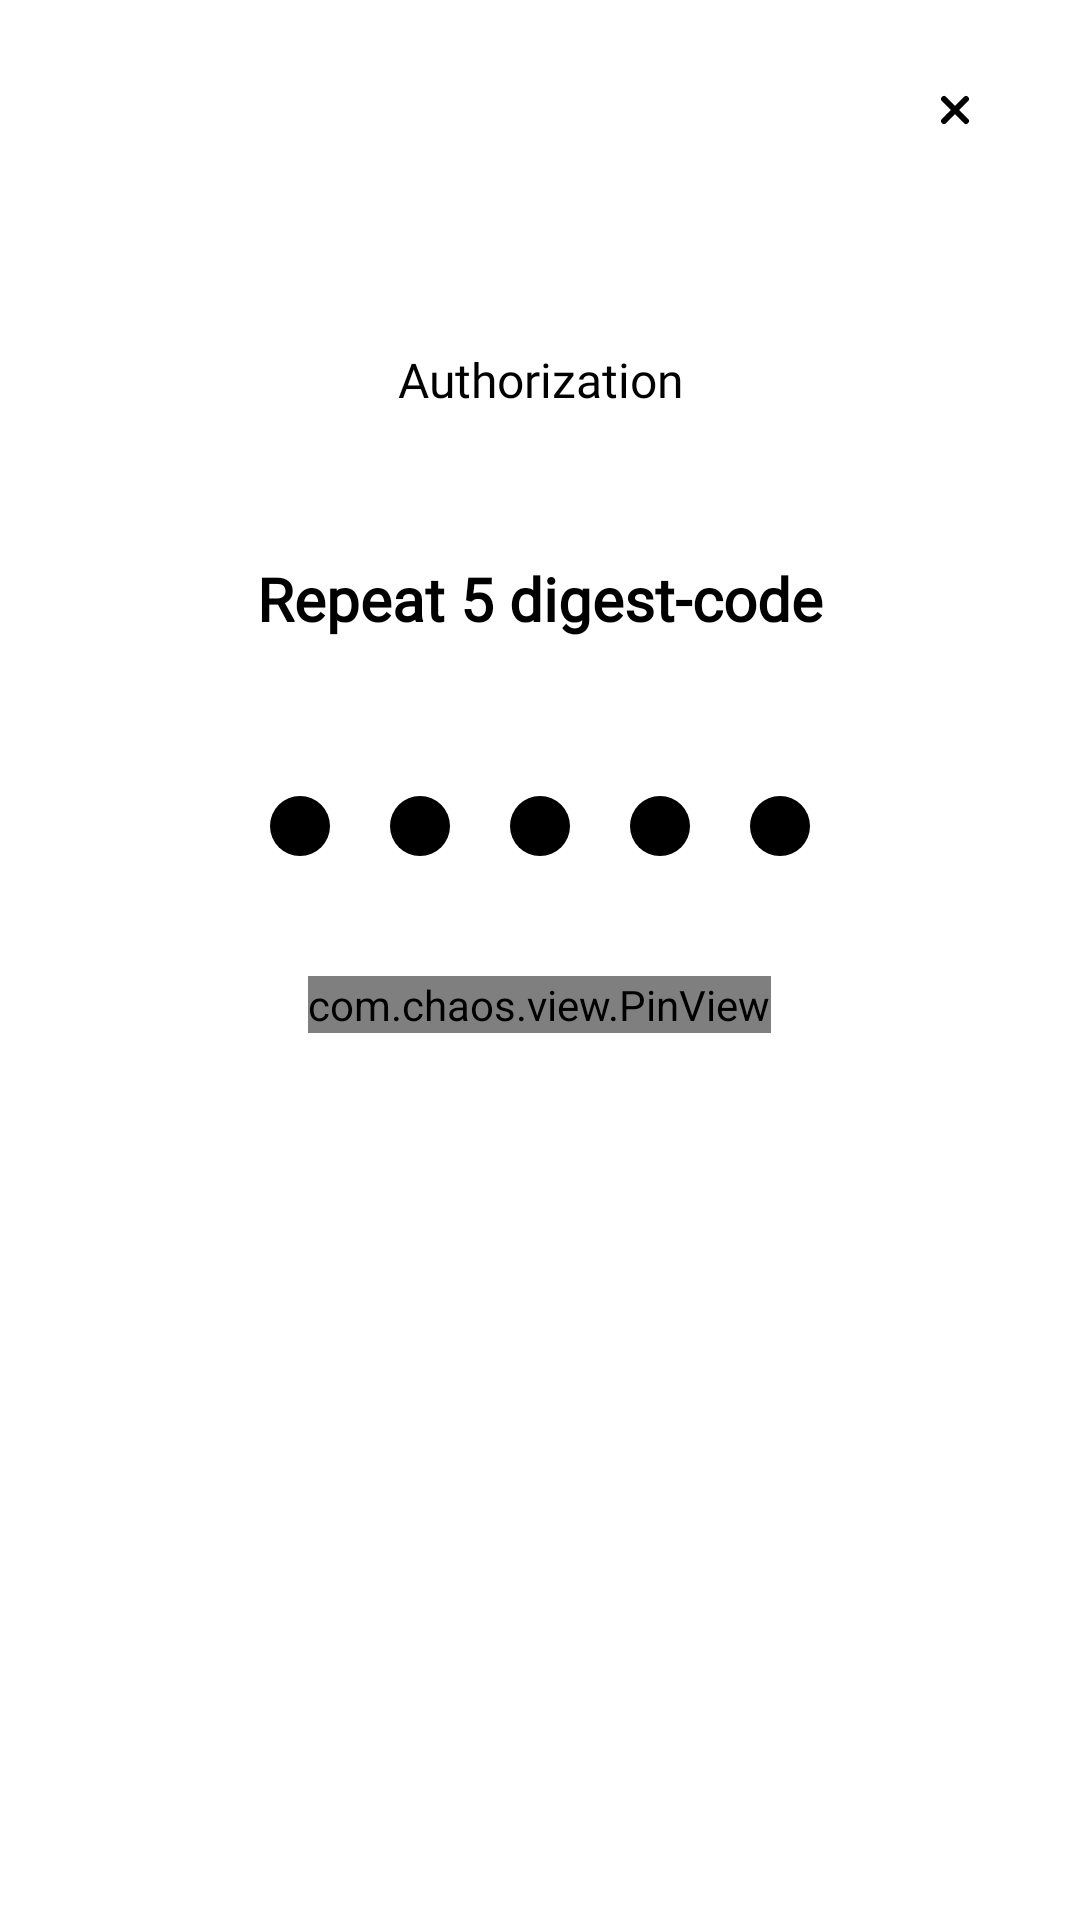

Android layout source for this screen:
<!-- AndroidManifest.xml: application theme Theme.VtbProject -->
<!-- res/layout/fragment_repeat_password.xml -->
<?xml version="1.0" encoding="utf-8"?>
<LinearLayout xmlns:android="http://schemas.android.com/apk/res/android"
    xmlns:app="http://schemas.android.com/apk/res-auto"
    xmlns:tools="http://schemas.android.com/tools"
    android:layout_width="match_parent"
    android:layout_height="match_parent"
    android:orientation="vertical">


    <ImageView
        android:id="@+id/icon_close"
        android:layout_width="44dp"
        android:layout_height="44dp"
        android:layout_gravity="end"
        android:layout_marginTop="14.69dp"
        android:layout_marginEnd="19.69dp"
        android:background="#00000000"
        android:clickable="true"
        android:contentDescription="@string/icon_close"
        android:src="@drawable/ic_close_auth" />

    <TextView
        android:id="@+id/title"
        android:layout_width="wrap_content"
        android:layout_height="wrap_content"
        android:layout_gravity="center_horizontal"
        android:layout_marginTop="57dp"
        android:fontFamily="@font/gotham_pro"
        android:gravity="center_horizontal|center_vertical"
        android:lineHeight="20dp"
        android:lineSpacingExtra="5sp"
        android:text="@string/authorization_title_1"
        android:textColor="#000000"
        android:textFontWeight="400"
        android:textSize="16sp"
        android:textStyle="normal"
        tools:targetApi="p" />


    <TextView
        android:id="@+id/title_1"
        android:layout_width="wrap_content"
        android:layout_height="wrap_content"
        android:layout_gravity="center_horizontal"
        android:layout_marginTop="51dp"
        android:fontFamily="@font/gotham_pro"
        android:lineHeight="24dp"
        android:lineSpacingExtra="5sp"
        android:text="@string/repeat_5_digest_code"
        android:textColor="#000000"
        android:textFontWeight="700"
        android:textSize="20sp"
        android:textStyle="normal"
        android:translationY="-2.43sp"
        tools:targetApi="p" />

    <LinearLayout
        android:layout_width="wrap_content"
        android:layout_height="20dp"
        android:layout_gravity="center_horizontal"
        android:layout_marginTop="50dp"
        android:orientation="horizontal">

        <ImageView
            android:layout_width="wrap_content"
            android:layout_height="wrap_content"
            android:layout_marginEnd="20dp"
            android:contentDescription="@string/circle1"
            android:src="@drawable/circle" />

        <ImageView
            android:layout_width="wrap_content"
            android:layout_height="wrap_content"
            android:layout_marginEnd="20dp"
            android:contentDescription="@string/circle1"
            android:src="@drawable/circle" />

        <ImageView
            android:layout_width="wrap_content"
            android:layout_height="wrap_content"
            android:layout_marginEnd="20dp"
            android:contentDescription="@string/circle1"
            android:src="@drawable/circle" />

        <ImageView
            android:layout_width="wrap_content"
            android:layout_height="wrap_content"
            android:layout_marginEnd="20dp"
            android:contentDescription="@string/circle1"
            android:src="@drawable/circle" />

        <ImageView
            android:layout_width="wrap_content"
            android:layout_height="wrap_content"
            android:contentDescription="@string/circle1"
            android:src="@drawable/circle" />

    </LinearLayout>


    <com.chaos.view.PinView
        android:id="@+id/pinView1"
        style="@style/PinWidget.PinView"
        android:layout_width="wrap_content"
        android:layout_height="wrap_content"
        android:layout_gravity="center_horizontal"
        android:layout_marginTop="40dp"
        android:cursorVisible="false"
        android:inputType="numberPassword"
        android:textSize="18sp"
        app:itemCount="5"
        app:itemHeight="20dp"
        app:itemRadius="10dp"
        app:itemSpacing="20dp"
        app:itemWidth="20dp"
        app:lineWidth="2dp"
        app:viewType="rectangle" />


</LinearLayout>
<!-- resources referenced by this layout -->
<resources>
  <!-- drawable circle (drawable) -->
  <?xml version="1.0" encoding="utf-8"?>
  <shape
      xmlns:android="http://schemas.android.com/apk/res/android"
      android:shape="oval">
  
      <solid android:color="@color/black"/>
      <size
          android:width="20dp"
          android:height="20dp" />
  </shape>
  <!-- drawable ic_close_auth (drawable) -->
  <vector xmlns:android="http://schemas.android.com/apk/res/android"
      android:width="44dp"
      android:height="44dp"
      android:viewportWidth="44"
      android:viewportHeight="44">
    <path
        android:pathData="M25.6572,25.6569L18.3435,18.3431"
        android:strokeWidth="2"
        android:fillColor="#00000000"
        android:strokeColor="#000000"
        android:strokeLineCap="round"/>
    <path
        android:pathData="M18.3433,25.6569L25.657,18.3432"
        android:strokeWidth="2"
        android:fillColor="#00000000"
        android:strokeColor="#000000"
        android:strokeLineCap="round"/>
  </vector>
  <string name="authorization_title_1">Authorization</string>
  <string name="circle1">circle1</string>
  <string name="icon_close">icon_close</string>
  <string name="repeat_5_digest_code">Repeat 5 digest-code</string>
  <style name="Theme.VtbProject" parent="Theme.MaterialComponents.DayNight.DarkActionBar">
          
          <item name="colorPrimary">@color/purple_500</item>
          <item name="colorPrimaryVariant">@color/purple_700</item>
          <item name="colorOnPrimary">@color/white</item>
          
          <item name="colorSecondary">@color/teal_200</item>
          <item name="colorSecondaryVariant">@color/teal_700</item>
          <item name="colorOnSecondary">@color/black</item>
          
  
  
          <item name="android:statusBarColor">#8E2126</item>
          
          <item name="actionBarStyle">@style/action_bar</item>
      </style>
  <color name="black">#FF000000</color>
  <color name="purple_500">#FF6200EE</color>
  <color name="purple_700">#FF3700B3</color>
  <color name="white">#FFFFFFFF</color>
  <color name="teal_200">#FF03DAC5</color>
  <color name="teal_700">#FF018786</color>
  <style name="action_bar" parent="Theme.MaterialComponents.DayNight.DarkActionBar">
          <item name="background">@drawable/background_action_bar</item>
      </style>
</resources>
